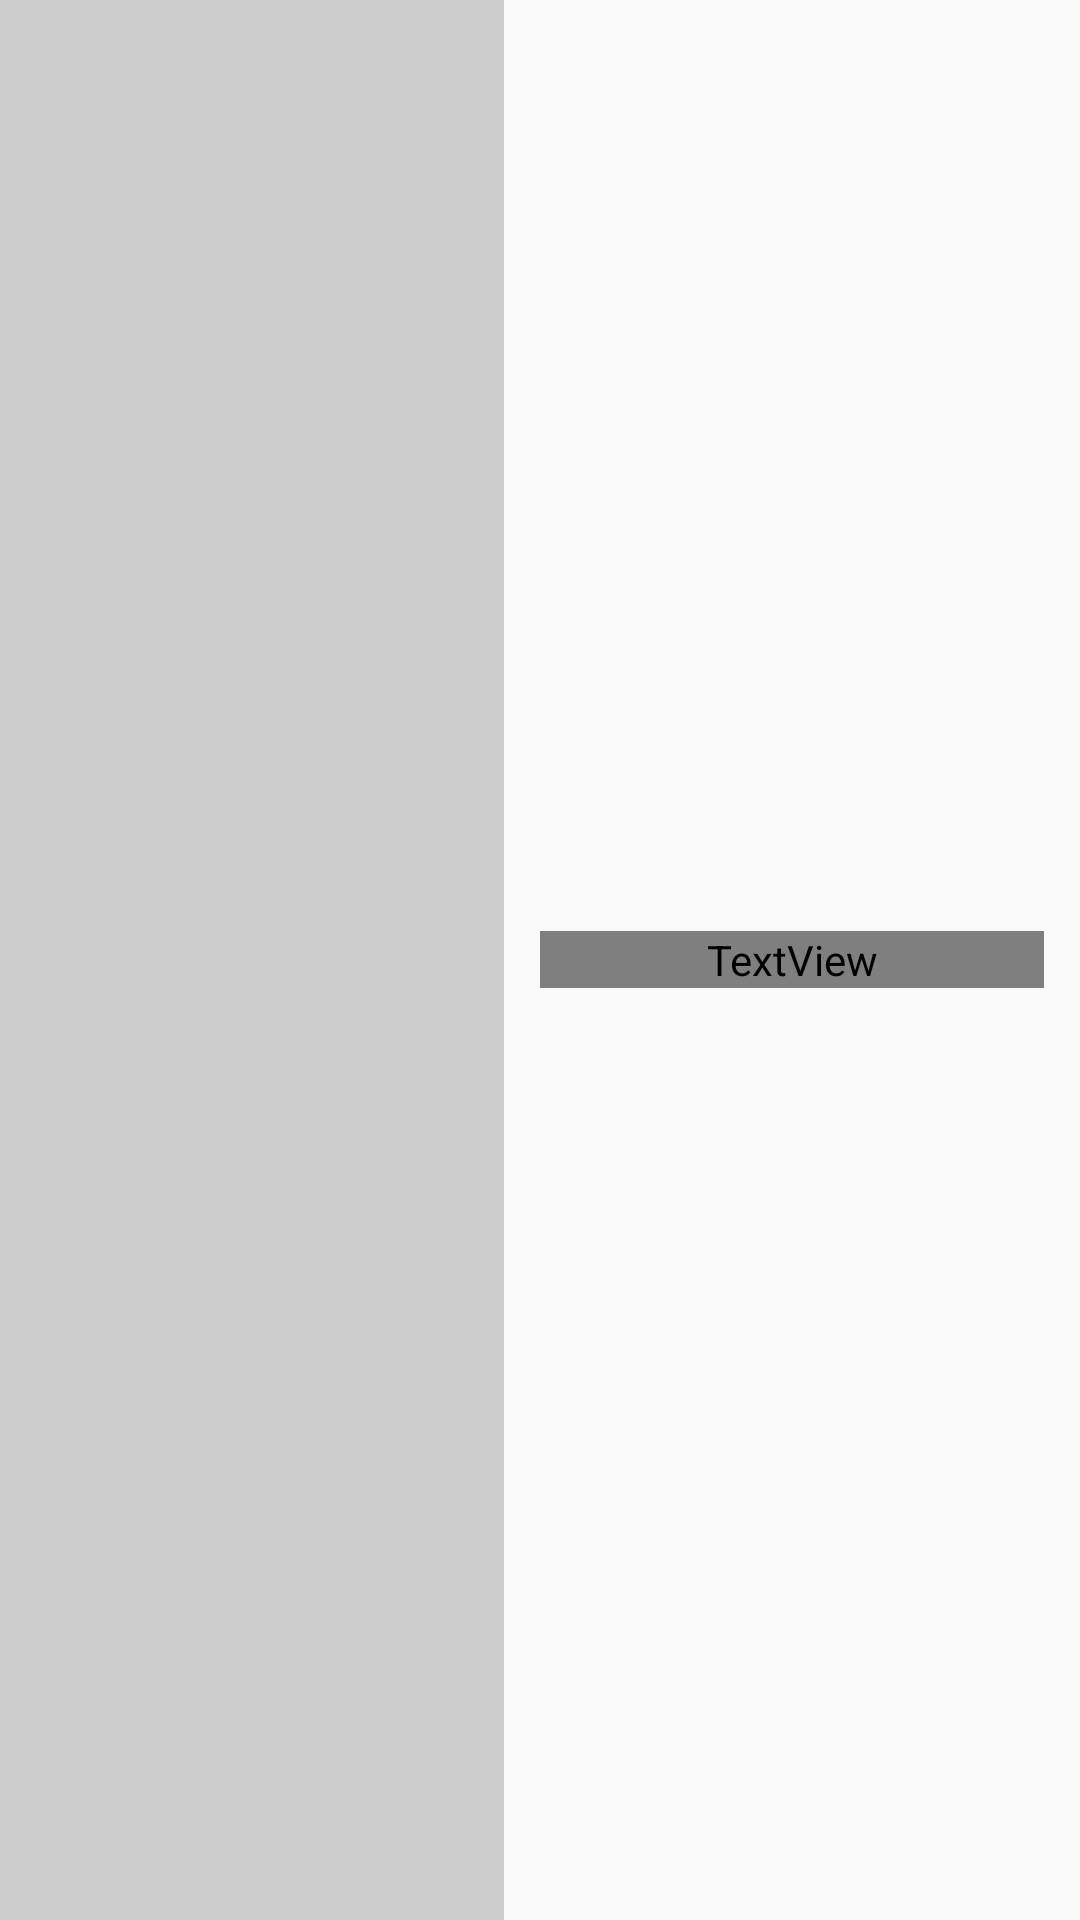

Layout XML and referenced resources for this Android screen:
<!-- AndroidManifest.xml: application theme AppTheme -->
<!-- res/layout/groupie_secondary_video_item.xml -->
<layout
    xmlns:android="http://schemas.android.com/apk/res/android"
    xmlns:tools="http://schemas.android.com/tools">

    <LinearLayout
        android:layout_width="match_parent"
        android:layout_height="@dimen/video_height"
        android:layout_marginLeft="@dimen/activity_horizontal_margin"
        android:layout_marginRight="@dimen/activity_horizontal_margin"
        android:orientation = "horizontal"
        android:gravity="center_vertical">

        <ImageView
            android:id="@+id/ivThumbnail"
            android:layout_width="0dp"
            android:layout_height="match_parent"
            android:layout_weight="1"
            android:scaleType="centerCrop"
            android:src="@drawable/placeholder"/>

        <TextView
            android:id="@+id/tvTitle"
            android:layout_width="0dp"
            android:layout_height="wrap_content"
            android:layout_weight="1"
            style="@style/AppTheme.SecondaryVideo.Title"
            tools:text="The Big Bang Theory"/>

    </LinearLayout>
</layout>
<!-- resources referenced by this layout -->
<resources>
  <dimen name="activity_horizontal_margin">16dp</dimen>
  <dimen name="video_height">240dp</dimen>
  <!-- drawable placeholder: png bitmap (drawable, 5951 bytes) -->
  <style name="AppTheme.SecondaryVideo.Title" parent="AppTheme.VideoTitle">
          <item name="android:textColor">@color/md_teal_500</item>
      </style>
  <style name="AppTheme" parent="Theme.AppCompat.Light.DarkActionBar">
          
          <item name="colorPrimary">@color/colorPrimary</item>
          <item name="colorPrimaryDark">@color/colorPrimaryDark</item>
          <item name="colorAccent">@color/colorAccent</item>
      </style>
  <style name="AppTheme.VideoTitle">
          <item name="android:textColor">@android:color/white</item>
          <item name="android:textSize">@dimen/title_text_size</item>
          <item name="android:paddingLeft">@dimen/default_padding</item>
          <item name="android:paddingRight">@dimen/default_padding</item>
          <item name="android:layout_margin">@dimen/default_margin</item>
      </style>
  <dimen name="title_text_size">16sp</dimen>
  <dimen name="default_padding">4dp</dimen>
  <dimen name="default_margin">12dp</dimen>
  <!-- not gathered from this repository: default colours our renderer supplied (Android Studio template values) -->
  <color name="colorPrimary">#FF6200EE</color>
  <color name="colorPrimaryDark">#FF3700B3</color>
  <color name="colorAccent">#FF03DAC5</color>
</resources>
